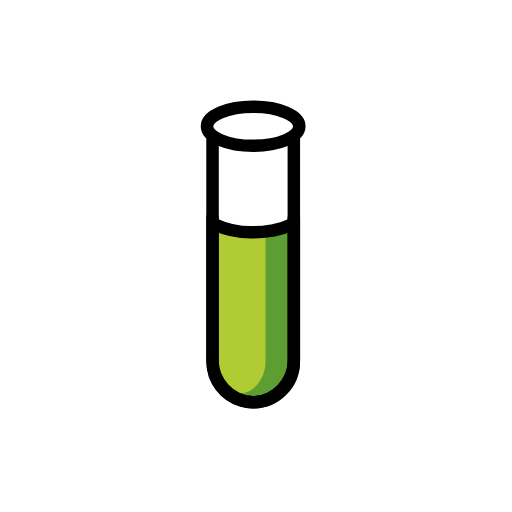
t = 0.00 s
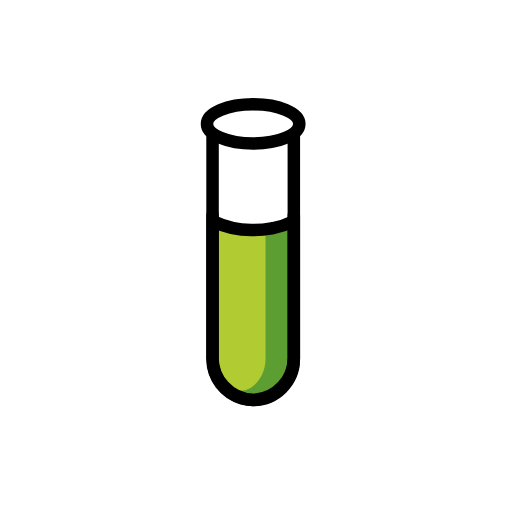
t = 0.48 s
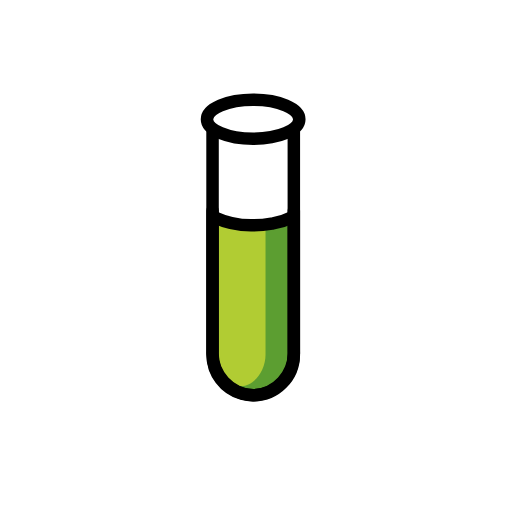
t = 1.43 s
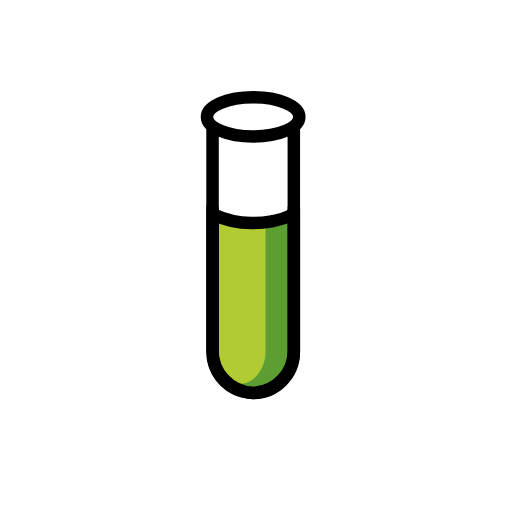
t = 1.90 s
t = 2.38 s: frame unchanged from t = 1.43 s, image omitted
t = 3.33 s: frame unchanged from t = 0.48 s, image omitted

The animated SVG that drew these frames (rendered in a browser with its animation timeline set to each time). Animation: 1 SMIL element (animateTransform=1); one cycle of 3.80 s, repeats indefinitely.

<?xml version='1.0' encoding='utf-8'?>
<svg xmlns="http://www.w3.org/2000/svg" id="emoji" viewBox="-5 -5 82 82" width="200" height="200" role="img">
  <title>OpenMoji: test tube</title><g><g id="color">
    <path fill="#fff" d="m30.059,30.0289l.0486-11.8572s4.0334,2.1868,10.6424.2916l.1944,11.7601s-7.5809,2.1868-10.8853-.1944Z" />
    <ellipse cx="35.7203" cy="15.2074" rx="6.5302" ry="2.5828" fill="#fff" />
    <path fill="#5c9e31" d="m41.3878,31.7207l.1139,21.128c.0022,3.5932-2.8759,5.581-5.8104,5.9105-.0026.0003-.1552-.043-.5963-.0321-.6004.015-.5719-.0503-1.1488-.2173-2.2112-.8206-3.7488-2.5575-4.2381-5.4223l-.0588-22.2278h0l.0545.0545c1.962.9154,3.6819,1.3441,5.8463,1.2931.9923.0058,1.9829-.0812,2.9589-.26.071-.0119.1539-.0236.2249-.0355,1.0725-.1919,1.1364.0926,2.113-.3906l.541.1993Z" />
    <path fill="#b1cc33" d="m29.6697,30.8537c1.9619.9152,2.7326,1.4049,4.8968,1.3538.9923.0058,1.9829-.0812,2.9589-.26v20.9725c.0024,2.9118-2.3328,5.6523-4.7343,4.9044-1.9613-1.4335-2.7683-1.5835-3.2078-4.5498l.0864-22.421Z" />
  </g>
  <g id="line">
    <path fill="none" stroke="#000" stroke-linecap="round" stroke-linejoin="round" stroke-width="2" d="m42.06,16.9372v35.43c.1486,3.7465-2.7638,6.9062-6.51,7.0628-3.7462-.1565-6.6586-3.3163-6.51-7.0628V17.2855" />
    <ellipse cx="35.5433" cy="15.2238" rx="7.3933" ry="3.137" fill="none" stroke="#000" stroke-miterlimit="10" stroke-width="2" />
    <path fill="none" stroke="#000" stroke-linecap="round" stroke-linejoin="round" stroke-width="2" d="m42.06,29.84v23.08c.0022,3.5932-2.9088,6.5078-6.502,6.51h-.008c-.6006.0021-1.1985-.0816-1.7754-.2486-2.8026-.7909-4.7372-3.3493-4.7346-6.2614v-23.08" />
    <path fill="none" stroke="#000" stroke-linecap="round" stroke-linejoin="round" stroke-width="2" d="m29.277,30.8938c1.9619.9152,4.1087,1.3648,6.273,1.3137.9923.0058,1.9829-.0812,2.9589-.26.071-.0119.1539-.0236.2249-.0355,1.0725-.1919,2.1126-.5345,3.0891-1.0178" />
  </g>
<animateTransform attributeName="transform" type="translate" values="0 0;0 -1.5;0 0" dur="3.8s" repeatCount="indefinite" /></g></svg>
